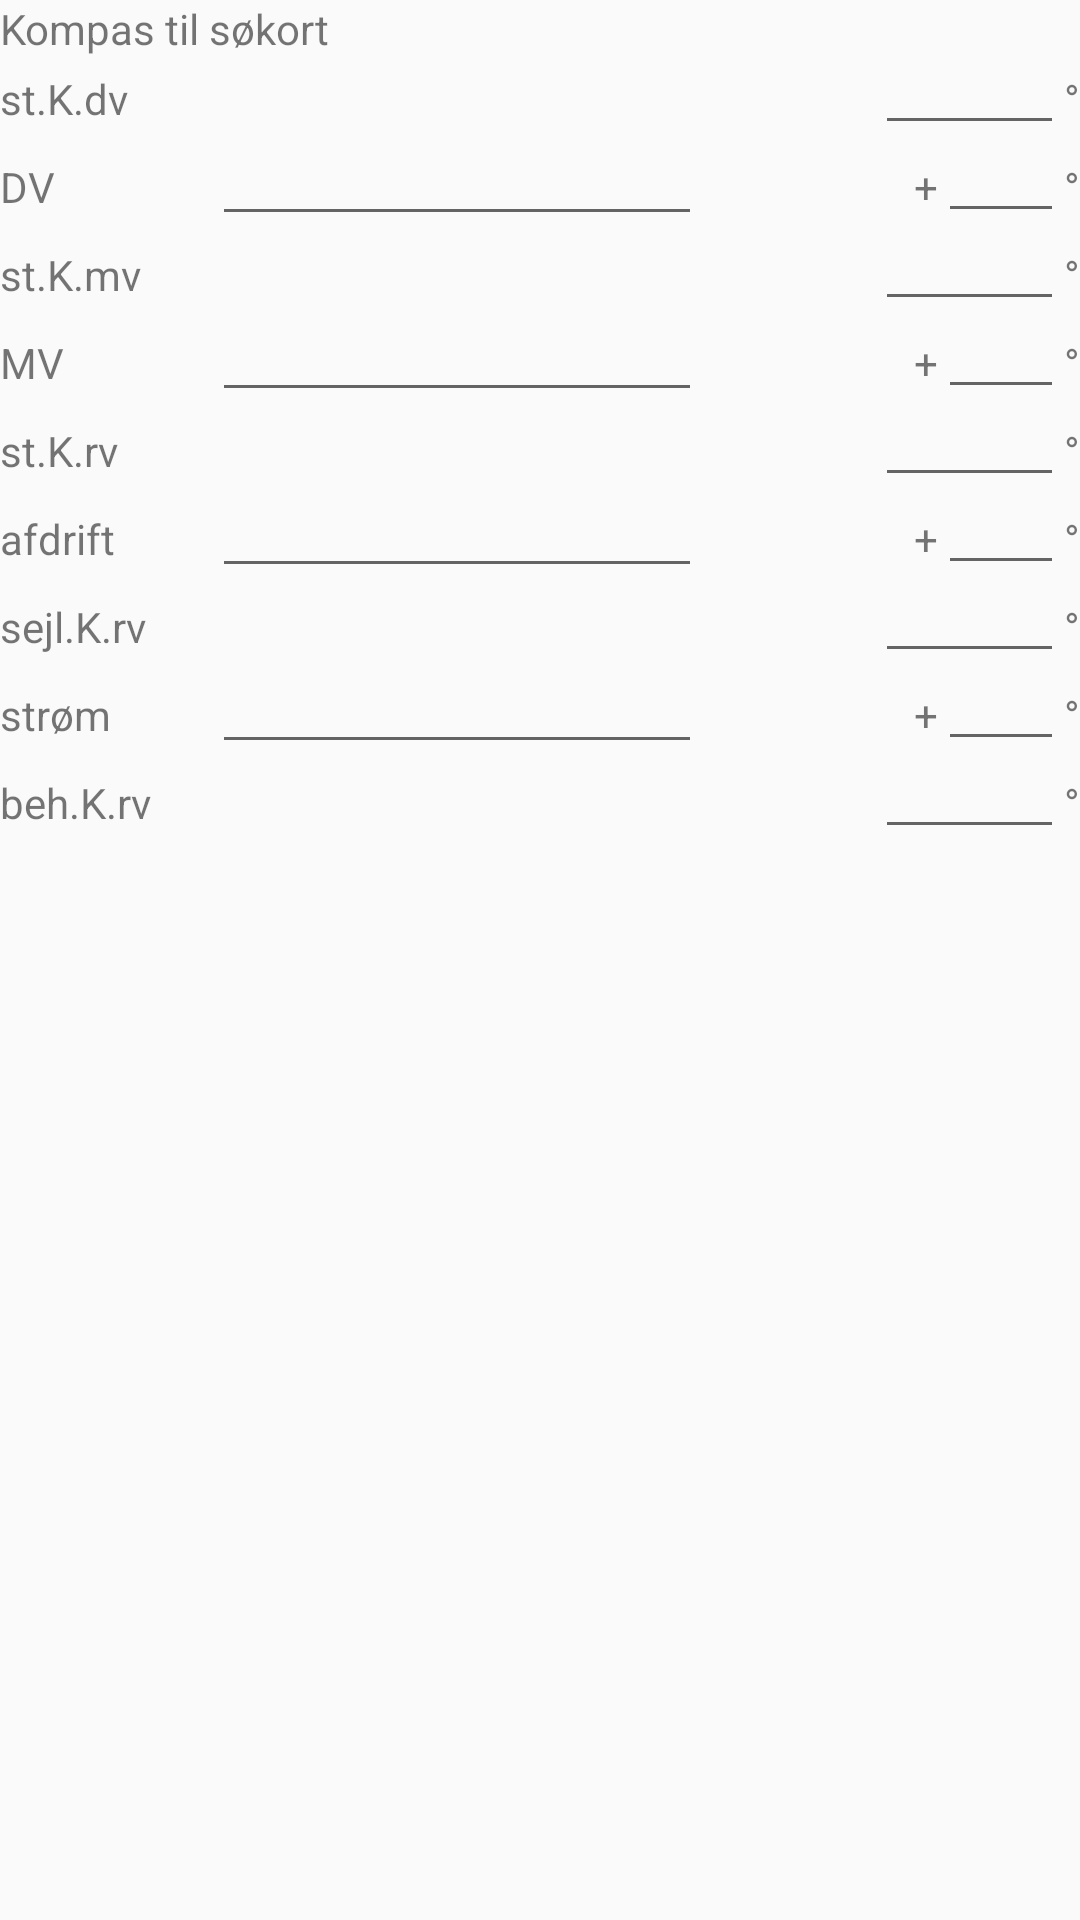

Reconstruct the res/layout file that produces this screen, plus the resources it refers to.
<!-- AndroidManifest.xml: activity theme AppTheme.NoActionBar -->
<!-- res/layout/fragment_main.xml -->
<LinearLayout xmlns:android="http://schemas.android.com/apk/res/android"
    xmlns:app="http://schemas.android.com/apk/res-auto"
    xmlns:tools="http://schemas.android.com/tools"
    android:id="@+id/constraintLayout"
    android:layout_width="match_parent"
    android:layout_height="match_parent"
    android:orientation="vertical"
    tools:context="dk.thegeorge.nav.navcalc.MainActivity$PlaceholderFragment">

    <TextView
        android:id="@+id/section_label"
        android:layout_width="wrap_content"
        android:layout_height="wrap_content"
        android:text="Kompas til søkort" />

    <LinearLayout
        android:layout_width="match_parent"
        android:layout_height="wrap_content"
        android:orientation="horizontal">
        <TextView style="@style/text_w1"
            android:id="@+id/st_k_dv_txt"
            android:labelFor="@id/st_k_dv"
            android:text="st.K.dv" />
        <EditText style="@style/absDeg"
            android:id="@+id/st_k_dv" />
        <TextView style="@style/degSign" />
    </LinearLayout>

    <LinearLayout
        android:layout_width="match_parent"
        android:layout_height="wrap_content"
        android:orientation="horizontal">
        <TextView style="@style/text_w1"
            android:id="@+id/dv_txt"
            android:labelFor="@id/dv"
            android:text="DV" />
        <EditText style="@style/addText"
            android:id="@+id/dv_" />
        <TextView style="@style/space_w1" />
        <TextView style="@style/addSign" />
        <EditText style="@style/addDeg"
            android:id="@+id/dv" />
        <TextView style="@style/degSign" />
    </LinearLayout>

    <LinearLayout
        android:layout_width="match_parent"
        android:layout_height="wrap_content"
        android:orientation="horizontal">
        <TextView style="@style/text_w1"
            android:id="@+id/st_k_mv_txt"
            android:labelFor="@id/st_k_mv"
            android:text="st.K.mv" />
        <EditText style="@style/absDeg"
            android:id="@+id/st_k_mv" />
        <TextView style="@style/degSign" />
    </LinearLayout>

    <LinearLayout
        android:layout_width="match_parent"
        android:layout_height="wrap_content"
        android:orientation="horizontal">
        <TextView style="@style/text_w1"
            android:id="@+id/mv_txt"
            android:labelFor="@id/mv"
            android:text="MV" />
        <EditText style="@style/addText"
            android:id="@+id/mv_" />
        <TextView style="@style/space_w1" />
        <TextView style="@style/addSign" />
        <EditText style="@style/addDeg"
            android:id="@+id/mv" />
        <TextView style="@style/degSign" />
    </LinearLayout>

    <LinearLayout
        android:layout_width="match_parent"
        android:layout_height="wrap_content"
        android:orientation="horizontal">
        <TextView style="@style/text_w1"
            android:id="@+id/st_k_rv_txt"
            android:labelFor="@id/st_k_rv"
            android:text="st.K.rv" />
        <EditText style="@style/absDeg"
            android:id="@+id/st_k_rv" />
        <TextView style="@style/degSign" />
    </LinearLayout>

    <LinearLayout
        android:layout_width="match_parent"
        android:layout_height="wrap_content"
        android:orientation="horizontal">
        <TextView style="@style/text_w1"
            android:id="@+id/afdrift_txt"
            android:labelFor="@id/afdrift"
            android:text="afdrift" />
        <EditText style="@style/addText"
            android:id="@+id/afdrift_" />
        <TextView style="@style/space_w1" />
        <TextView style="@style/addSign" />
        <EditText style="@style/addDeg"
            android:id="@+id/afdrift" />
        <TextView style="@style/degSign" />
    </LinearLayout>

    <LinearLayout
        android:layout_width="match_parent"
        android:layout_height="wrap_content"
        android:orientation="horizontal">
        <TextView style="@style/text_w1"
            android:id="@+id/sejl_k_rv_txt"
            android:labelFor="@id/sejl_k_rv"
            android:text="sejl.K.rv" />
        <EditText style="@style/absDeg"
            android:id="@+id/sejl_k_rv" />
        <TextView style="@style/degSign" />
    </LinearLayout>

    <LinearLayout
        android:layout_width="match_parent"
        android:layout_height="wrap_content"
        android:orientation="horizontal">
        <TextView style="@style/text_w1"
            android:id="@+id/stroem_txt"
            android:labelFor="@id/stroem_"
            android:text="strøm" />
        <EditText style="@style/addText"
            android:id="@+id/stroem_" />
        <TextView style="@style/space_w1" />
        <TextView style="@style/addSign" />
        <EditText style="@style/addDeg"
            android:id="@+id/stroem" />
        <TextView style="@style/degSign" />
    </LinearLayout>

    <LinearLayout
        android:layout_width="match_parent"
        android:layout_height="wrap_content"
        android:orientation="horizontal">
        <TextView style="@style/text_w1"
            android:id="@+id/beh_k_rv_txt"
            android:labelFor="@id/beh_k_rv"
            android:text="beh.K.rv" />
        <EditText style="@style/absDeg"
            android:id="@+id/beh_k_rv" />
        <TextView style="@style/degSign" />
    </LinearLayout>

</LinearLayout>
<!-- resources referenced by this layout -->
<resources>
  <style name="absDeg">
          <item name="android:layout_width">wrap_content</item>
          <item name="android:layout_height">wrap_content</item>
          <item name="android:inputType">numberDecimal</item>
          <item name="android:paddingTop">0dp</item>
          <item name="android:paddingBottom">5dp</item>
          <item name="android:gravity">right</item>
          <item name="android:ems">3</item>
          <item name="android:layout_margin">0dp</item>
  
      </style>
  <style name="addDeg">
      <item name="android:layout_width">wrap_content</item>
      <item name="android:layout_height">wrap_content</item>
      <item name="android:inputType">numberSigned</item>
      <item name="android:paddingTop">0dp</item>
      <item name="android:paddingBottom">5dp</item>
      <item name="android:gravity">right</item>
      <item name="android:ems">2</item>
          <item name="android:layout_margin">0dp</item>
  </style>
  <style name="addSign">
          <item name="android:layout_width">wrap_content</item>
          <item name="android:layout_height">wrap_content</item>
          <item name="android:text">"+"</item>
      </style>
  <style name="addText">
          <item name="android:layout_width">wrap_content</item>
          <item name="android:layout_height">wrap_content</item>
          <item name="android:textAppearance">?android:attr/textAppearanceSmallInverse</item>
          <item name="android:paddingTop">0dp</item>
          <item name="android:paddingBottom">5dp</item>
          <item name="android:ems">10</item>
          <item name="android:singleLine">true</item>
          <item name="android:layout_margin">0dp</item>
      </style>
  <style name="degSign">
          <item name="android:layout_width">wrap_content</item>
          <item name="android:layout_height">wrap_content</item>
          <item name="android:text">"\u00B0"</item>
      </style>
  <style name="space_w1">
          <item name="android:layout_width">0dp</item>
          <item name="android:layout_height">wrap_content</item>
          <item name="android:layout_weight">1</item>
      </style>
  <style name="text_w1">
          <item name="android:layout_width">0dp</item>
          <item name="android:layout_height">wrap_content</item>
          <item name="android:layout_weight">1</item>
      </style>
  <style name="AppTheme.NoActionBar">
          <item name="windowActionBar">false</item>
          <item name="windowNoTitle">true</item>
      </style>
</resources>
